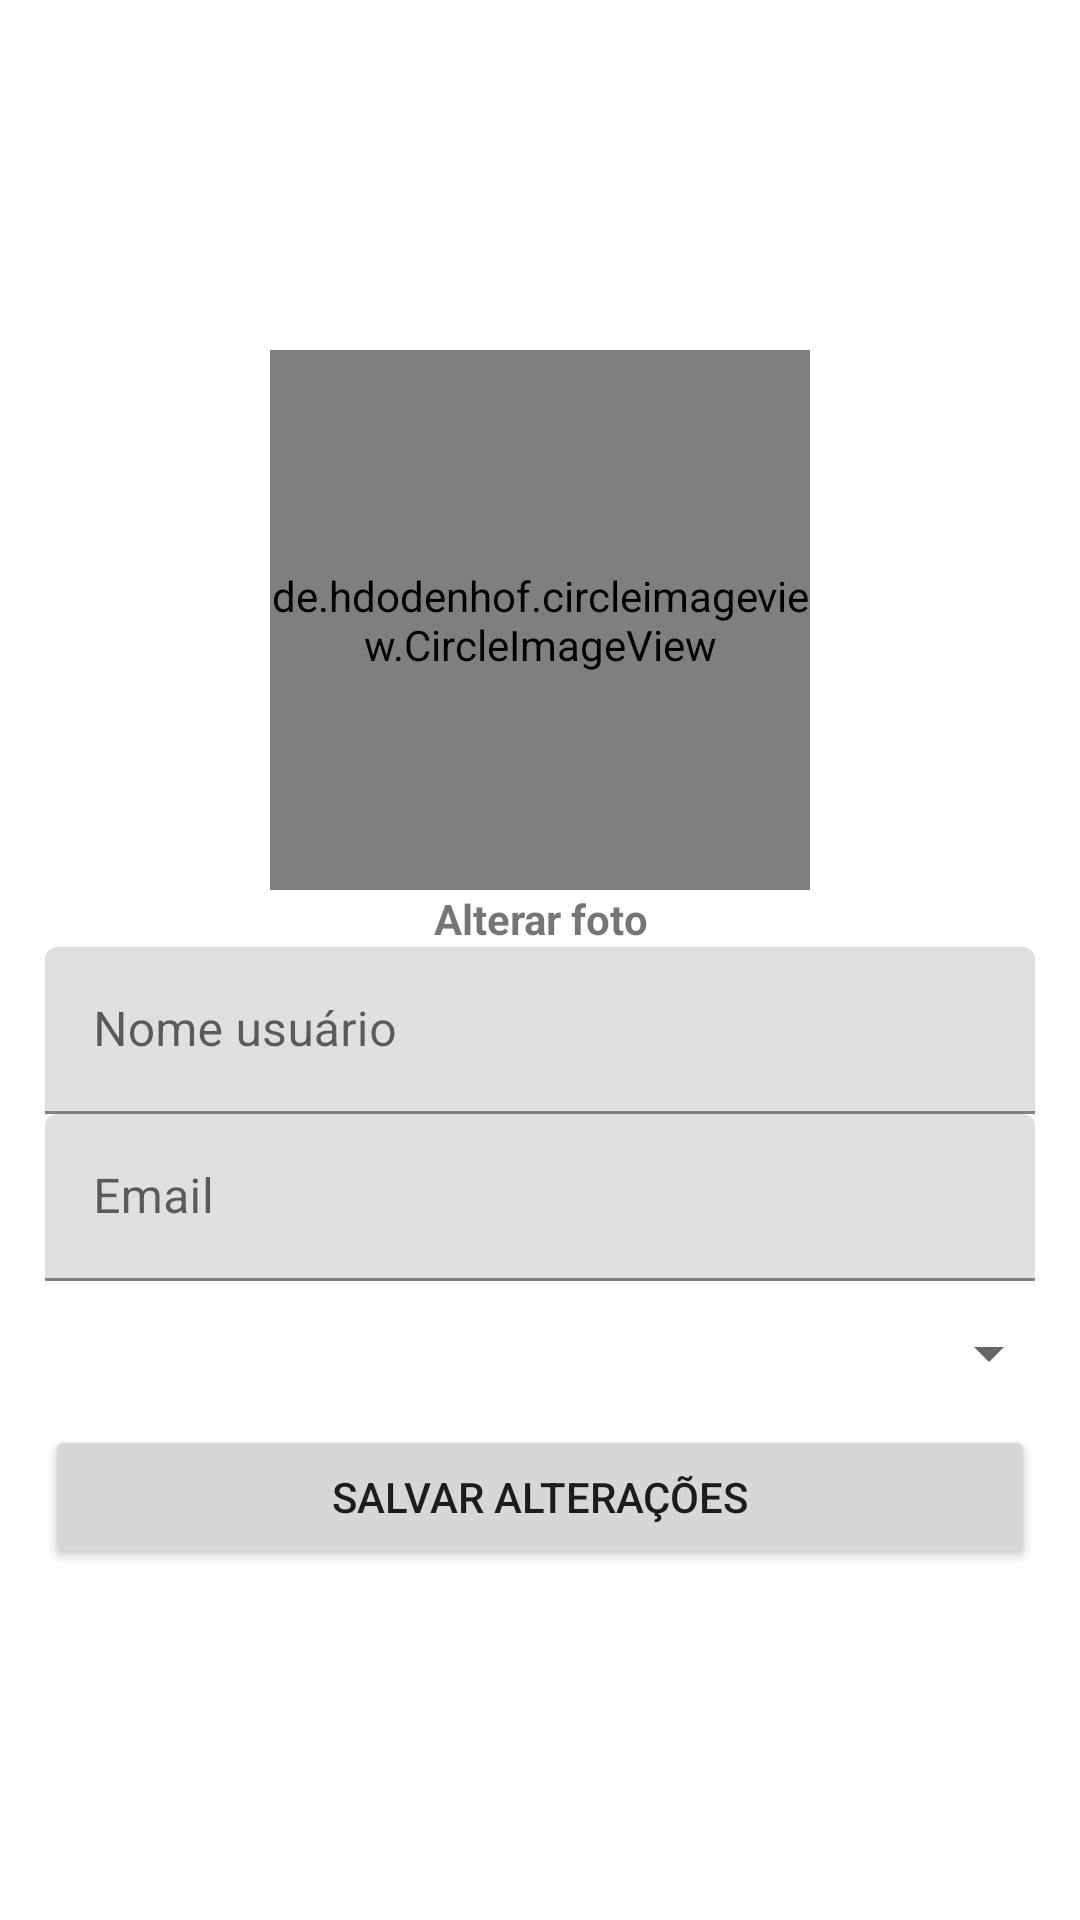

Produce the Android XML layout that renders to this screen, including the resource entries it uses.
<!-- AndroidManifest.xml: application theme Theme.EdEducacao -->
<!-- res/layout/activity_editar_perfil.xml -->
<?xml version="1.0" encoding="utf-8"?>
<LinearLayout xmlns:android="http://schemas.android.com/apk/res/android"
    xmlns:app="http://schemas.android.com/apk/res-auto"
    xmlns:tools="http://schemas.android.com/tools"
    android:layout_width="match_parent"
    android:layout_height="match_parent"
    android:orientation="vertical"
    tools:context="com.alisoondias.ededucacao.activity.EditarPerfilActivity">

    <LinearLayout
        android:layout_width="match_parent"
        android:layout_height="match_parent"
        android:gravity="center"
        android:orientation="vertical"
        android:padding="15dp">

        <de.hdodenhof.circleimageview.CircleImageView
            android:id="@+id/imageEditarPerfil"
            android:layout_width="180dp"
            android:layout_height="180dp"
            android:src="@drawable/avatar" />

        <TextView
            android:id="@+id/textAlterarFoto"
            android:layout_width="match_parent"
            android:layout_height="wrap_content"
            android:text="Alterar foto"
            android:textAlignment="center"
            android:textStyle="bold" />

        <com.google.android.material.textfield.TextInputLayout
            android:layout_width="match_parent"
            android:layout_height="wrap_content">

            <com.google.android.material.textfield.TextInputEditText
                android:id="@+id/editNomePerfil"
                android:layout_width="match_parent"
                android:layout_height="wrap_content"
                android:drawableLeft="@drawable/ic_perfil_preto_24dp"
                android:drawableTint="@android:color/darker_gray"
                android:hint="Nome usuário" />
        </com.google.android.material.textfield.TextInputLayout>

        <com.google.android.material.textfield.TextInputLayout
            android:layout_width="match_parent"
            android:layout_height="wrap_content">

            <com.google.android.material.textfield.TextInputEditText
                android:id="@+id/editEmailPerfil"
                android:layout_width="match_parent"
                android:layout_height="wrap_content"
                android:drawableLeft="@drawable/ic_email_black_24dp"
                android:drawableTint="@android:color/darker_gray"
                android:hint="Email" />
        </com.google.android.material.textfield.TextInputLayout>

        <Spinner
            android:id="@+id/spinner_Turma"
            android:layout_width="347dp"
            android:layout_height="wrap_content"
            android:minHeight="48dp" />


        <Button
            android:id="@+id/buttonSalvarAlteracoes"
            android:layout_width="match_parent"
            android:layout_height="wrap_content"
            android:text="Salvar alterações" />

    </LinearLayout>

</LinearLayout>
<!-- resources referenced by this layout -->
<resources>
  <style name="Theme.EdEducacao" parent="Theme.MaterialComponents.DayNight.DarkActionBar">
          
          <item name="colorPrimary">@color/purple_500</item>
          <item name="colorPrimaryVariant">@color/purple_700</item>
          <item name="colorOnPrimary">@color/white</item>
          
          <item name="colorSecondary">@color/teal_200</item>
          <item name="colorSecondaryVariant">@color/teal_700</item>
          <item name="colorOnSecondary">@color/black</item>
          
          <item name="android:statusBarColor" tools:targetApi="l">?attr/colorPrimaryVariant</item>
          
      </style>
  <color name="purple_500">#FF002244</color>
  <color name="purple_700">#FF002266</color>
  <color name="white">#FFFFFFFF</color>
  <color name="teal_200">#FF03DAC5</color>
  <color name="teal_700">#FF018786</color>
  <color name="black">#FF000000</color>
</resources>
